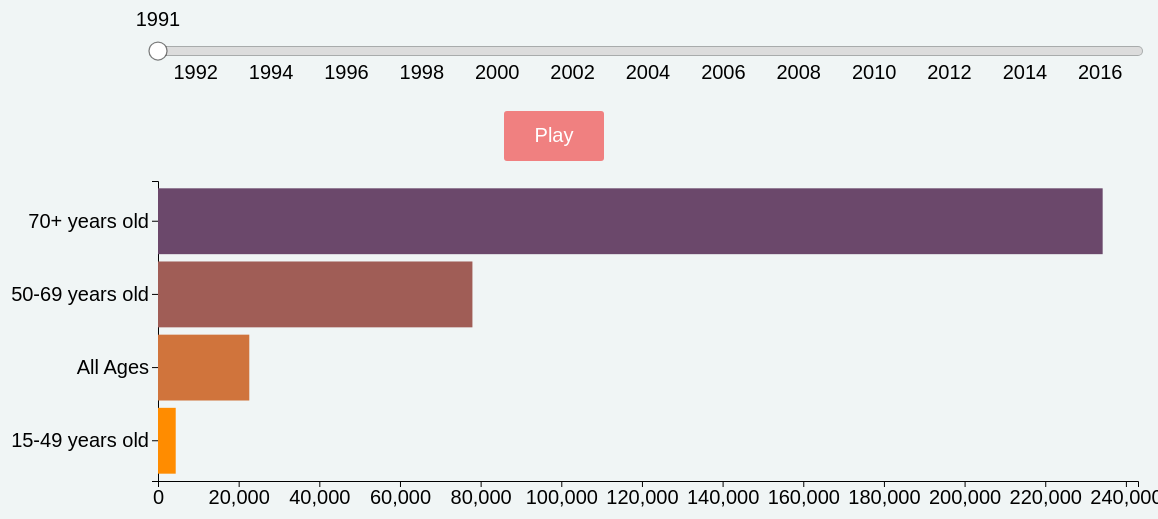
D3 v4 page, settled after 480 driven frames (8 s of simulated time); the page loaded 1 data file(s).



  var formatDateIntoYear = d3.timeFormat("%Y");
  var formatDate = d3.timeFormat("%Y");
  var parseDate = d3.timeParse("%y");

  var startDate = new Date("1991"),
          endDate = new Date("2017");

  // set the dimensions and margins of the graph
  var margin = {top: 0, right: 20, bottom: 30, left: 40},
          width = 1200 - margin.left - margin.right,
          height = 100 - margin.top - margin.bottom;

  var svg2 = d3.select("#vis")
          .append("svg")
          .attr("width", width + margin.left + margin.right)
          .attr("height", height + margin.top + margin.bottom);

  // set the dimensions and margins of the graph
  var margin = {top: 20, right: 20, bottom: 30, left: 200},
          width = 1200 - margin.left - margin.right,
          height = 350 - margin.top - margin.bottom;
  // set the ranges
  var y = d3.scaleBand()
          .range([height, 0])
          .padding(0.1);

  var x = d3.scaleLinear()
          .range([0, width]);

  // append the svg object to the body of the page
  // append a 'group' element to 'svg'
  // moves the 'group' element to the top left margin
  var svg = d3.select("body").append("svg")
          .attr("width", width + margin.left + margin.right)
          .attr("height", height + margin.top + margin.bottom)
          .append("g")
          .attr("transform",
                  "translate(" + margin.left + "," + margin.top + ")");

  // Scale the range of the data in the domains
  x.domain([0,243000])
   y.domain(["15-49 years old", "All Ages", "50-69 years old" ,"70+ years old"]);

  // add the x Axis
  svg.append("g")
          .attr("transform", "translate(0," + height + ")")
          .attr("text", "gi")
          .call(d3.axisBottom(x));
  // add the y Axis
  svg.append("g")
          .call(d3.axisLeft(y));

  // Define the div for the tooltip
  var div = d3.select("body").append("div")
          .attr("class", "tooltip")
          .style("opacity", 0);
  var tooltip = d3.select("body").append("div").attr("class", "toolTip");
  var color = d3.scaleOrdinal().range(["#6b486b", "#a05d56", "#d0743c", "#ff8c00"]);
  ////////// slider //////////

  var moving = false;
  var currentValue = 0;
  var targetValue = width;

  var playButton = d3.select("#play-button");

  var x = d3.scaleTime()
          .domain([startDate, endDate])
          .range([0, targetValue])
          .clamp(true);

  var slider = svg2.append("g")
          .attr("class", "slider")
          .attr("transform", "translate(" + margin.left + "," + height/5 + ")");

  slider.append("line")
          .attr("class", "track")
          .attr("x1", x.range()[0])
          .attr("x2", x.range()[1])
          .select(function() { return this.parentNode.appendChild(this.cloneNode(true)); })
          .attr("class", "track-inset")
          .select(function() { return this.parentNode.appendChild(this.cloneNode(true)); })
          .attr("class", "track-overlay")
          .call(d3.drag()
                  .on("start.interrupt", function() { slider.interrupt(); })
                  .on("start drag", function() {
                    currentValue = d3.event.x;
                    update(x.invert(currentValue));
                  })
          );

  slider.insert("g", ".track-overlay")
          .attr("class", "ticks")
          .attr("transform", "translate(0," + 18 + ")")
          .selectAll("text")
          .data(x.ticks(10))
          .enter()
          .append("text")
          .attr("x", x)
          .attr("y", 10)
          .attr("text-anchor", "middle")
          .text(function(d) { return formatDateIntoYear(d); });

  var handle = slider.insert("circle", ".track-overlay")
          .attr("class", "handle")
          .attr("r", 9);

  var label = slider.append("text")
          .attr("class", "label")
          .attr("text-anchor", "middle")
          .text(formatDate(startDate))
          .attr("transform", "translate(0," + (-25) + ")")


  ////////// plot //////////

  var dataset;

  var plot = svg.append("g")
          .attr("class", "plot")
          .attr("transform", "translate(" + margin.left + "," + margin.top + ")");

  d3.csv("data.csv", function(data) {
    dataset = data;
    // var newData = data.filter(function(d) {
    //   return d.year == label.text() ;
    // })
    var newda = prepareData(data);

    // drawPlot(dataset);
    // append the rectangles for the bar chart
    var bars = svg.selectAll(".bar");
    bars.data(newda)
            .enter()
            .append("rect")
            // .transition()
            // .duration(500)
            // .delay(function(d,i){return i*10})
            .attr("class", "bar")
            .attr("x", function(d) { return x(parseFloat(d.sales/250)); })
            .attr("width", function(d) {return parseFloat(d.sales/250); } )
            .attr("y", function(d) { return y(d.salesperson); })
            .attr("height", y.bandwidth())
            .on("mousemove", function(d){
              // Replace hard coded vals (50, 90) with 50% of the tooltip wioth and height + a top buffer
              tooltip
                      .style("left", d3.event.pageX - 50 + "px")
                      .style("top", d3.event.pageY - 90 + "px")
                      .style("display", "inline-block")
                      .html("<span>"+(d.salesperson) + " " + (d.sales) + "<br> deaths for year "+d.year+"</span>");
            })
            .on("mouseout", function(d){ tooltip.style("display", "none");})
            .attr("fill", function(d, i) {
              return color(i);
            })
            .text(function(d, i) {
              return data[i].label;
            });
    d3.select("#yearchange").text(label.text() );


    playButton
            .on("click", function() {
              var button = d3.select(this);
              if (button.text() == "Pause") {
                moving = false;
                clearInterval(timer);
                // timer = 0;
                button.text("Play");
              } else {
                moving = true;
                timer = setInterval(step, 100);
                button.text("Pause");
              }
              console.log("Slider moving: " + moving);
            })
  })
  function prepareData(data) {
    var newda = [];
    var temp = {"salesperson": "70+ years old","sales":data[0].more70,"year":data[0].year};
    newda.push(temp);
    temp = {"salesperson": "50-69 years old","sales":data[0].bet50_69,"year":data[0].year};
    newda.push(temp);
    temp = {"salesperson": "All Ages","sales":data[0].all,"year":data[0].year};
    newda.push(temp);
    temp = {"salesperson": "15-49 years old","sales":data[0].bet15_49,"year":data[0].year};
    newda.push(temp);
    // temp = {"salesperson": "5-14 years old","sales":data[0].bet5_14,"year":data[0].year};
    // newda.push(temp);
    // temp = {"salesperson": "Under-5s","sales":data[0].under5,"year":data[0].year};
    // newda.push(temp);
    return newda;
  }

  function step() {
    update(x.invert(currentValue));
    currentValue = currentValue + (targetValue/151);
    if (currentValue > targetValue) {
      moving = false;
      currentValue = 0;
      clearInterval(timer);
      // timer = 0;
      playButton.text("Play");
      console.log("Slider moving: " + moving);
    }
  }

  function drawPlot(data) {
    var newda = prepareData(data);
    // append the rectangles for the bar chart

    svg.selectAll(".bar")
            .data(newda)
            .transition()
            // .duration(100)
            // .delay(function(d,i){return i*5})
            .attr("class", "bar")
            .attr("x", function(d) { return x(parseFloat(d.sales/250)); })
            .attr("width", function(d) { console.log(d.sales/250); return (parseFloat(d.sales/250)); } )
            // .attr("y", function(d) { return y(d.salesperson); })
            // .attr("height", y.bandwidth());
    d3.select("#yearchange").text(label.text() );
           // bars.exit()
          // .remove();
  }

  function update(h) {
    // update position and text of label according to slider scale
    handle.attr("cx", x(h));
    label
            .attr("x", x(h))
            .text(formatDate(h));

    // filter data set and redraw plot
    var newData = dataset.filter(function(d) {
      return d.year == label.text() ;
    })
    drawPlot(newData);
  }


### data: data.csv
year, more70, bet50_69, all, bet15_49, bet5_14, under5
1990, 236167, 78605, 22822, 4427, 0, 0
1991, 233014, 77806, 22686, 4417, 0, 0
1992, 231015, 77468, 22700, 4462, 0, 0
1993, 229638, 77658, 22904, 4555, 0, 0
1994, 226704, 77415, 22888, 4636, 0, 0
1995, 223917, 76692, 22814, 4661, 0, 0
1996, 220457, 75106, 22472, 4582, 0, 0
1997, 216891, 73341, 22166, 4503, 0, 0
1998, 213652, 71602, 21920, 4426, 0, 0
1999, 210372, 69991, 21771, 4373, 0, 0
2000, 206309, 68307, 21516, 4332, 0, 0
2001, 202482, 66565, 21330, 4254, 0, 0
2002, 200014, 65318, 21278, 4191, 0, 0
2003, 197381, 63987, 21173, 4123, 0, 0
2004, 193248, 62356, 20887, 4051, 0, 0
2005, 190156, 61128, 20813, 4010, 0, 0
2006, 186389, 59549, 20560, 3898, 0, 0
2007, 183176, 58158, 20419, 3799, 0, 0
2008, 180225, 56767, 20254, 3697, 0, 0
2009, 177299, 55378, 20065, 3571, 0, 0
2010, 174518, 54081, 19932, 3464, 0, 0
2011, 171418, 52834, 19772, 3350, 0, 0
2012, 168459, 51818, 19653, 3248, 0, 0
2013, 165406, 50905, 19540, 3167, 0, 0
2014, 162799, 50188, 19501, 3103, 0, 0
2015, 161402, 49964, 19717, 3079, 0, 0
2016, 158998, 49393, 19730, 3028, 0, 0
2017, 156479, 48726, 19774, 2991, 0, 0